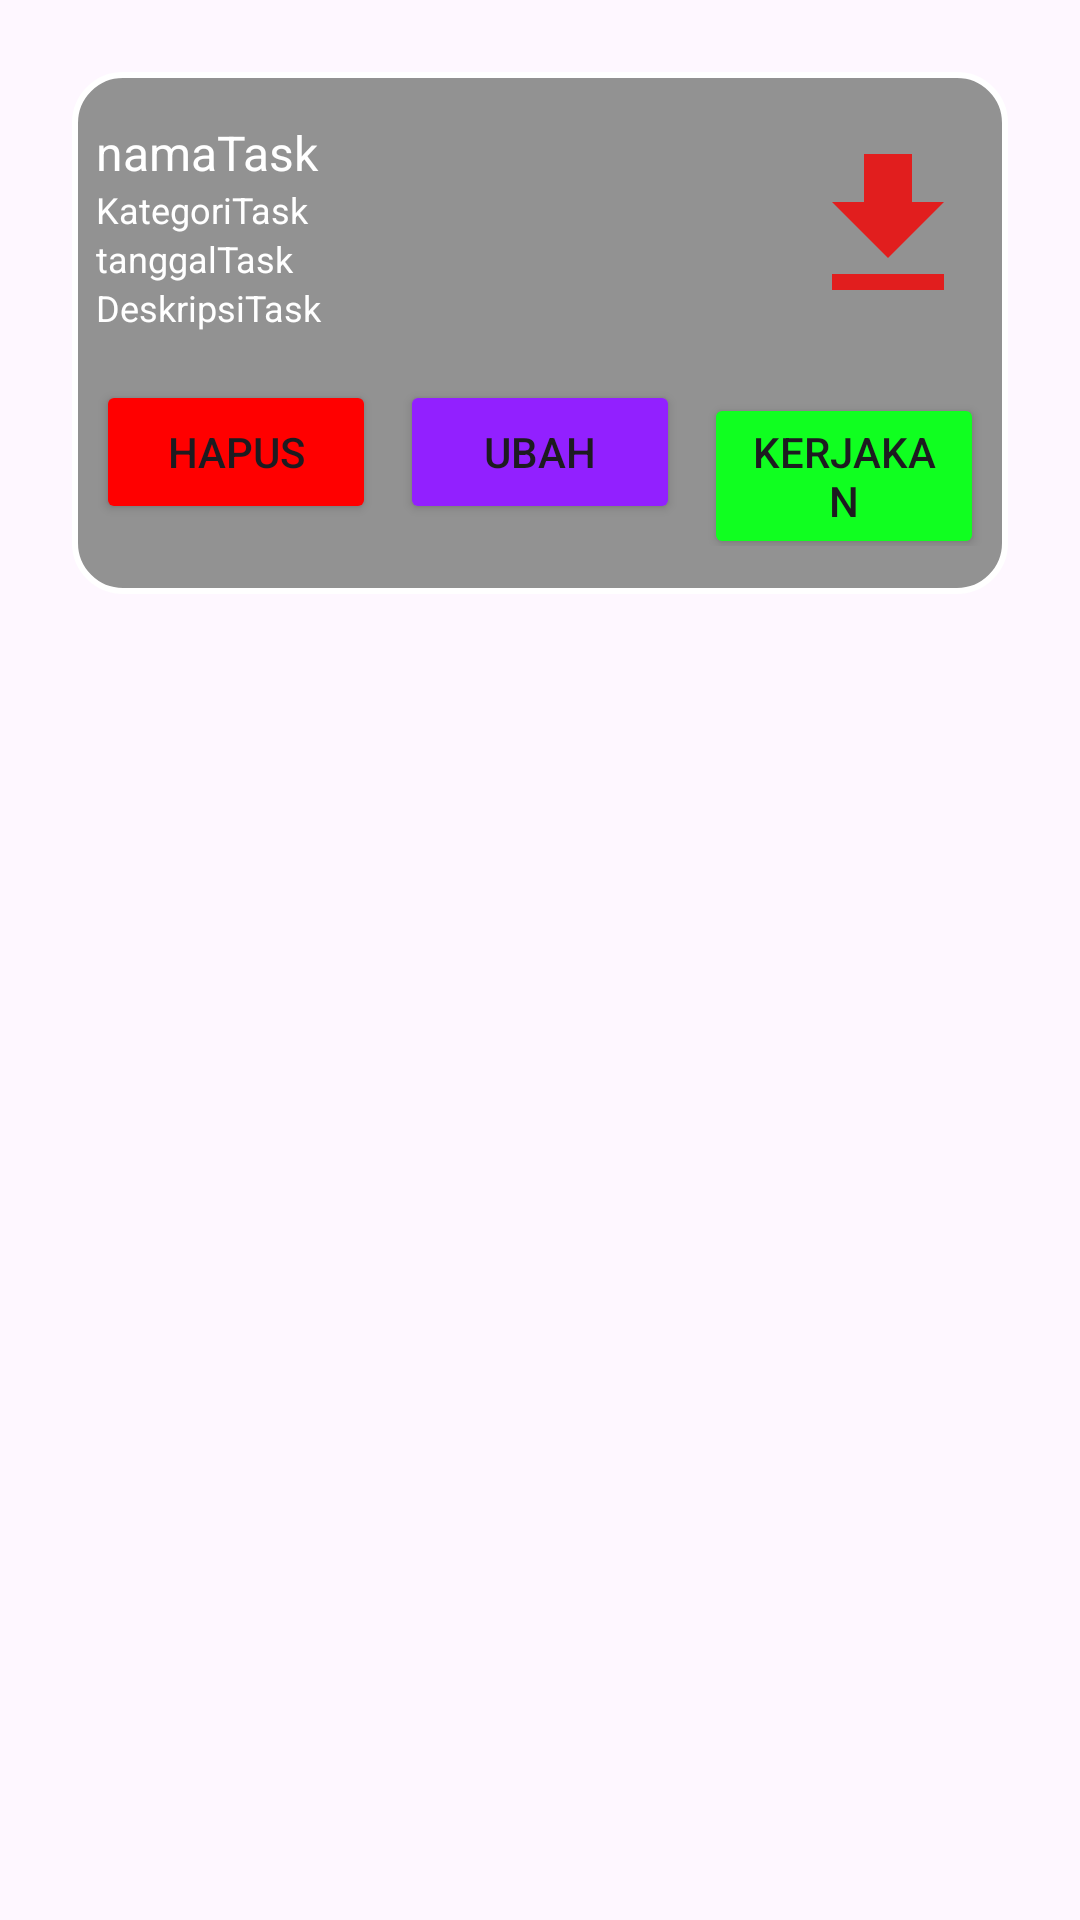

This screen was rendered from an Android layout file. Write that file and the resources it references.
<!-- AndroidManifest.xml: application theme Theme.LatihanSharedPrefereces -->
<!-- res/layout/card_recycler.xml -->
<?xml version="1.0" encoding="utf-8"?>
<androidx.constraintlayout.widget.ConstraintLayout xmlns:android="http://schemas.android.com/apk/res/android"
    android:layout_width="match_parent"
    android:layout_height="match_parent"
    xmlns:app="http://schemas.android.com/apk/res-auto">

    <androidx.constraintlayout.widget.ConstraintLayout

        android:layout_width="match_parent"
        android:layout_height="wrap_content"
        app:layout_constraintTop_toTopOf="parent"
        app:layout_constraintStart_toStartOf="parent"
        app:layout_constraintEnd_toEndOf="parent"
        android:layout_margin="24dp"
        android:background="@drawable/rounded_bg"
        >

        <LinearLayout
            android:id="@+id/linearLayout1"
            android:layout_width="wrap_content"
            android:layout_height="wrap_content"
            android:layout_marginStart="8dp"
            android:layout_marginTop="16dp"
            android:orientation="vertical"
            app:layout_constraintEnd_toStartOf="@+id/imageView"
            app:layout_constraintHorizontal_bias="0.0"
            app:layout_constraintStart_toStartOf="parent"
            app:layout_constraintTop_toTopOf="parent">

            <TextView
                android:id="@+id/tvNamaTask"
                android:layout_width="wrap_content"
                android:layout_height="wrap_content"
                android:text="namaTask"
                android:textColor="@color/white"
                android:textSize="16sp" />

            <TextView
                android:id="@+id/tvKategoriTask"
                android:layout_width="wrap_content"
                android:layout_height="wrap_content"
                android:text="KategoriTask"
                android:textColor="@color/white"
                android:textSize="12sp" />

            <TextView
                android:id="@+id/tvTanggalTask"
                android:layout_width="wrap_content"
                android:layout_height="wrap_content"
                android:text="tanggalTask"
                android:textColor="@color/white"
                android:textSize="12sp" />

            <TextView
                android:id="@+id/tvDeskripsiTask"
                android:layout_width="wrap_content"
                android:layout_height="wrap_content"
                android:text="DeskripsiTask"
                android:textColor="@color/white"
                android:textSize="12sp" />
        </LinearLayout>

        <ImageView
            android:id="@+id/imageView"
            android:layout_width="64dp"
            android:layout_height="64dp"

            android:layout_marginTop="8dp"
            android:layout_marginEnd="8dp"
            android:layout_marginBottom="8dp"
            android:src="@drawable/download_icon"
            app:layout_constraintBottom_toTopOf="@+id/linearLayout2"
            app:layout_constraintEnd_toEndOf="parent"
            app:layout_constraintTop_toTopOf="parent" />

        <LinearLayout
            android:id="@+id/linearLayout2"
            android:layout_width="match_parent"
            android:layout_height="wrap_content"
            android:layout_marginTop="16dp"
            android:layout_marginBottom="16dp"
            android:orientation="horizontal"
            android:weightSum="3"
            app:layout_constraintBottom_toBottomOf="parent"
            app:layout_constraintEnd_toEndOf="parent"
            app:layout_constraintStart_toStartOf="parent"
            app:layout_constraintTop_toBottomOf="@id/linearLayout1">

            <Button
                android:id="@+id/btnHapus"
                android:layout_width="0dp"
                android:layout_height="wrap_content"
                android:backgroundTint="#FF0000"
                android:layout_marginHorizontal="8dp"
                android:layout_weight="1"
                android:text="Hapus" />

            <Button
                android:id="@+id/btnUbah"
                android:layout_width="0dp"
                android:layout_height="wrap_content"
                android:layout_marginEnd="8dp"
                android:layout_weight="1"
                android:backgroundTint="#9220FF"
                android:text="Ubah" />

            <Button
                android:id="@+id/btnState"
                android:layout_width="0dp"
                android:layout_height="wrap_content"
                android:layout_marginEnd="8dp"
                android:layout_weight="1"
                android:text="Kerjakan"
                android:backgroundTint="#10FF20"/>
        </LinearLayout>





    </androidx.constraintlayout.widget.ConstraintLayout>


</androidx.constraintlayout.widget.ConstraintLayout>
<!-- resources referenced by this layout -->
<resources>
  <!-- drawable download_icon (drawable) -->
  <vector xmlns:android="http://schemas.android.com/apk/res/android" android:height="24dp" android:tint="#E11E1E" android:viewportHeight="24" android:viewportWidth="24" android:width="24dp">
        
      <path android:fillColor="@android:color/white" android:pathData="M5,20h14v-2H5V20zM19,9h-4V3H9v6H5l7,7L19,9z"/>
      
  </vector>
  <!-- drawable rounded_bg (drawable) -->
  <?xml version="1.0" encoding="utf-8"?>
  <shape xmlns:android="http://schemas.android.com/apk/res/android"
      android:shape="rectangle">
  
      
      <corners android:radius="16dp" />
  
      
      <stroke
          android:width="2dp"
          android:color="#FFFFFF" /> 
  
      
      <solid android:color="#929292" /> 
  </shape>
  <style name="Theme.LatihanSharedPrefereces" parent="Base.Theme.LatihanSharedPrefereces" />
  <style name="Base.Theme.LatihanSharedPrefereces" parent="Theme.Material3.DayNight.NoActionBar">
          
          
      </style>
  <!-- not gathered from this repository: default colours our renderer supplied (Android Studio template values) -->
  <color name="white">#FFFFFFFF</color>
</resources>
